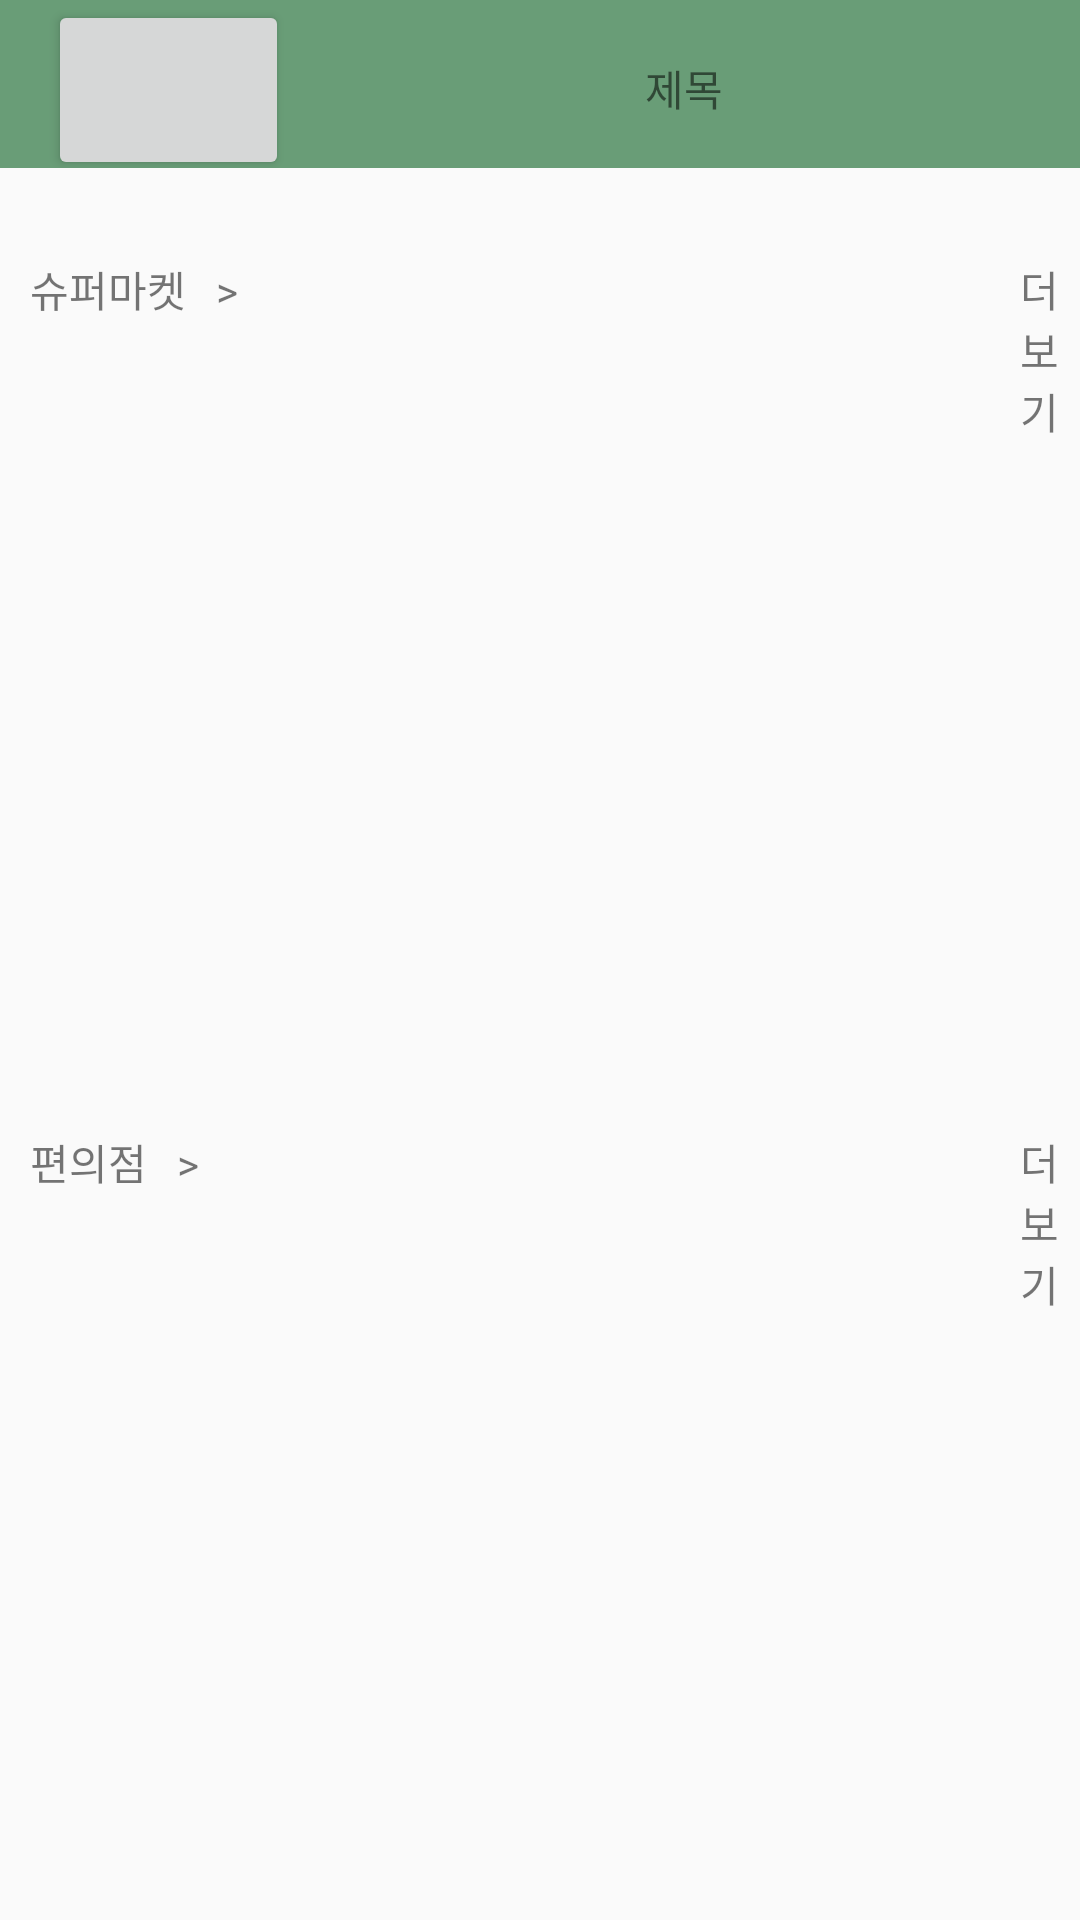

Reconstruct the res/layout file that produces this screen, plus the resources it refers to.
<!-- AndroidManifest.xml: application theme AppTheme -->
<!-- res/layout/main_activity.xml -->
<?xml version="1.0" encoding="utf-8"?>
<android.support.v4.widget.DrawerLayout xmlns:android="http://schemas.android.com/apk/res/android"
    xmlns:app="http://schemas.android.com/apk/res-auto"
    xmlns:tools="http://schemas.android.com/tools"
    android:id="@+id/activity_main"
    android:layout_width="match_parent"
    android:layout_height="match_parent"
    android:orientation="vertical"
    tools:context=".MainActivity">

    <LinearLayout
        android:layout_width="match_parent"
        android:layout_height="550dp"
        android:orientation="vertical">

        <android.support.v7.widget.Toolbar
            android:id="@+id/toolbar"
            android:layout_width="match_parent"
            android:paddingLeft="10dp"
            android:paddingRight="10dp"
            android:layout_height="?attr/actionBarSize"
            android:background="?attr/colorPrimary">

            <LinearLayout
                android:layout_width="match_parent"
                android:layout_height="match_parent"
                android:orientation="horizontal"
                tools:context=".MainActivity">

                <Button
                    android:id="@+id/calendar_btn"
                    android:layout_width="60dp"
                    android:layout_height="60dp"
                    android:layout_weight="0.3" />

                <TextView
                    android:id="@+id/textView"
                    android:layout_width="60dp"
                    android:layout_height="60dp"
                    android:layout_weight="3"
                    android:text="제목"
                    android:textAlignment="center" />

            </LinearLayout>
        </android.support.v7.widget.Toolbar>

        <LinearLayout
            android:layout_width="match_parent"
            android:layout_height="wrap_content"
            android:orientation="horizontal"
            android:layout_marginTop="30dp">

            <TextView
                android:id="@+id/market_type_txt"
                android:layout_width="320dp"
                android:layout_height="wrap_content"
                android:layout_marginLeft="10dp"
                android:layout_gravity="left"
                android:text="슈퍼마켓   >" />
            <TextView
                android:id="@+id/supermarket_whole_view_txt"
                android:layout_width="wrap_content"
                android:layout_height="wrap_content"
                android:layout_gravity="right"
                android:layout_marginLeft="10dp"
                android:text="더보기" />
        </LinearLayout>
        <android.support.v7.widget.RecyclerView
            android:id="@+id/market_type_item_recyclerview"
            android:layout_width="match_parent"
            android:layout_height="200dp"
            android:layout_marginLeft="10dp"
            android:layout_marginBottom="30dp"
            android:scrollbars="horizontal" />


        <LinearLayout
            android:layout_width="wrap_content"
            android:layout_height="wrap_content"
            android:orientation="horizontal">
            <TextView
                android:id="@+id/market_type2"
                android:layout_width="320dp"
                android:layout_height="wrap_content"
                android:layout_marginLeft="10dp"
                android:text="편의점   >" />
            <TextView
                android:id="@+id/convine_whole_view_txt"
                android:layout_width="wrap_content"
                android:layout_height="wrap_content"
                android:layout_gravity="right"
                android:layout_marginLeft="10dp"
                android:text="더보기" />
        </LinearLayout>
        <android.support.v7.widget.RecyclerView
            android:id="@+id/market_type_item_recyclerview2"
            android:layout_width="match_parent"
            android:layout_height="200dp"
            android:layout_marginLeft="10dp"
            android:layout_marginBottom="30dp"
            android:scrollbars="horizontal" />
    </LinearLayout>

    <LinearLayout
        android:id="@+id/slide_menu"
        android:orientation="vertical"
        android:layout_width="280dp"
        android:layout_height="match_parent"
        android:layout_gravity="right"
        android:background="@color/colorPrimary">

        <LinearLayout
            android:layout_width="match_parent"
            android:layout_height="230dp"
            android:orientation="vertical">

            <ImageView
                android:id="@+id/logo"
                android:layout_width="125dp"
                android:layout_height="125dp"
                android:layout_gravity="center"
                android:layout_marginTop="20dp"/>
                //app:srcCompat="@drawable/logo" />

            <TextView
                android:id="@+id/user_name"
                android:layout_width="wrap_content"
                android:layout_height="wrap_content"
                android:layout_gravity="center"
                android:layout_margin="10dp"
                android:text="사용자 이름"
                android:textSize="25dp"
                android:textStyle="bold" />

        </LinearLayout>

        <LinearLayout
            android:layout_width="match_parent"
            android:layout_height="wrap_content"
            android:paddingLeft="30dp"
            android:paddingRight="30dp"
            android:orientation="vertical">

            <Button
                android:id="@+id/account_manage_btn"
                android:layout_width="match_parent"
                android:layout_height="60dp"
                android:layout_gravity="center"
                android:text="계정관리"
                android:padding="10dp" />
            <Button
                android:id="@+id/stream_item_list_btn"
                android:layout_width="match_parent"
                android:layout_height="60dp"
                android:layout_gravity="center"
                android:text="찜상품 목록"
                android:padding="10dp" />
            <Button
                android:id="@+id/shopping_basket_btn"
                android:layout_width="match_parent"
                android:layout_height="60dp"
                android:layout_gravity="center"
                android:text="장바구니"
                android:padding="10dp" />
            <Button
                android:id="@+id/transaction_history_btn"
                android:layout_width="match_parent"
                android:layout_height="60dp"
                android:layout_gravity="center"
                android:text="거래 내역"
                android:padding="10dp" />
        </LinearLayout>

    </LinearLayout>
</android.support.v4.widget.DrawerLayout>
<!-- resources referenced by this layout -->
<resources>
  <color name="colorPrimary">#699D77</color>
  <style name="AppTheme" parent="Theme.AppCompat.Light.DarkActionBar">
          
          <item name="colorPrimary">@color/colorPrimary</item>
          <item name="colorPrimaryDark">@color/colorPrimaryDark</item>
          <item name="colorAccent">@color/colorAccent</item>
      </style>
  <color name="colorPrimaryDark">#2F643D</color>
  <color name="colorAccent">#D81B60</color>
</resources>
